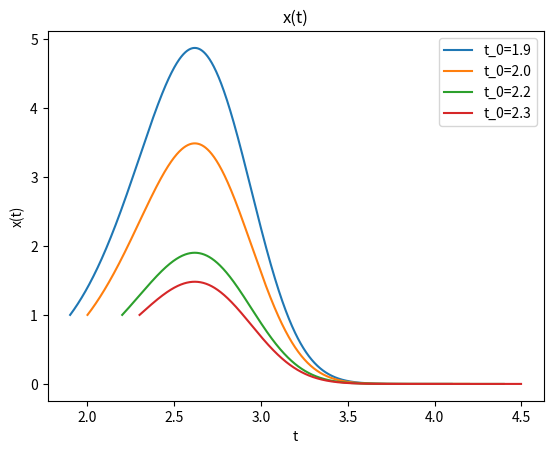

Write Python code to recreate this figure.
import numpy as np
import math
import matplotlib.pyplot as plt

x00 = 1
t0 = [1.9, 2.0, 2.2, 2.3]
t = [0, 0, 0, 0]
y = [0, 0, 0, 0]

for i in range(len(t0)):
    t[i] = np.arange(t0[i], t0[i] + 2.2, 0.002)
    i = i + 1

for i in range(len(t0)):
    y[i]=x00*np.exp(4*t0[i]*np.cos(t0[i]) - 4*np.sin(t0[i]) + t0[i]**2)*np.exp(4*np.sin(t[i]) - 4*t[i]*np.cos(t[i]) - t[i]**2)
    i = i + 1

for i in range(len(t0)):
    plt.plot(t[i], y[i], label="t_0=" + str(t0[i]), linestyle="solid")
    i = i + 1

plt.xlabel("t")
plt.ylabel("x(t)")
plt.title("x(t)")
plt.legend()  # 打上标签
plt.show()


